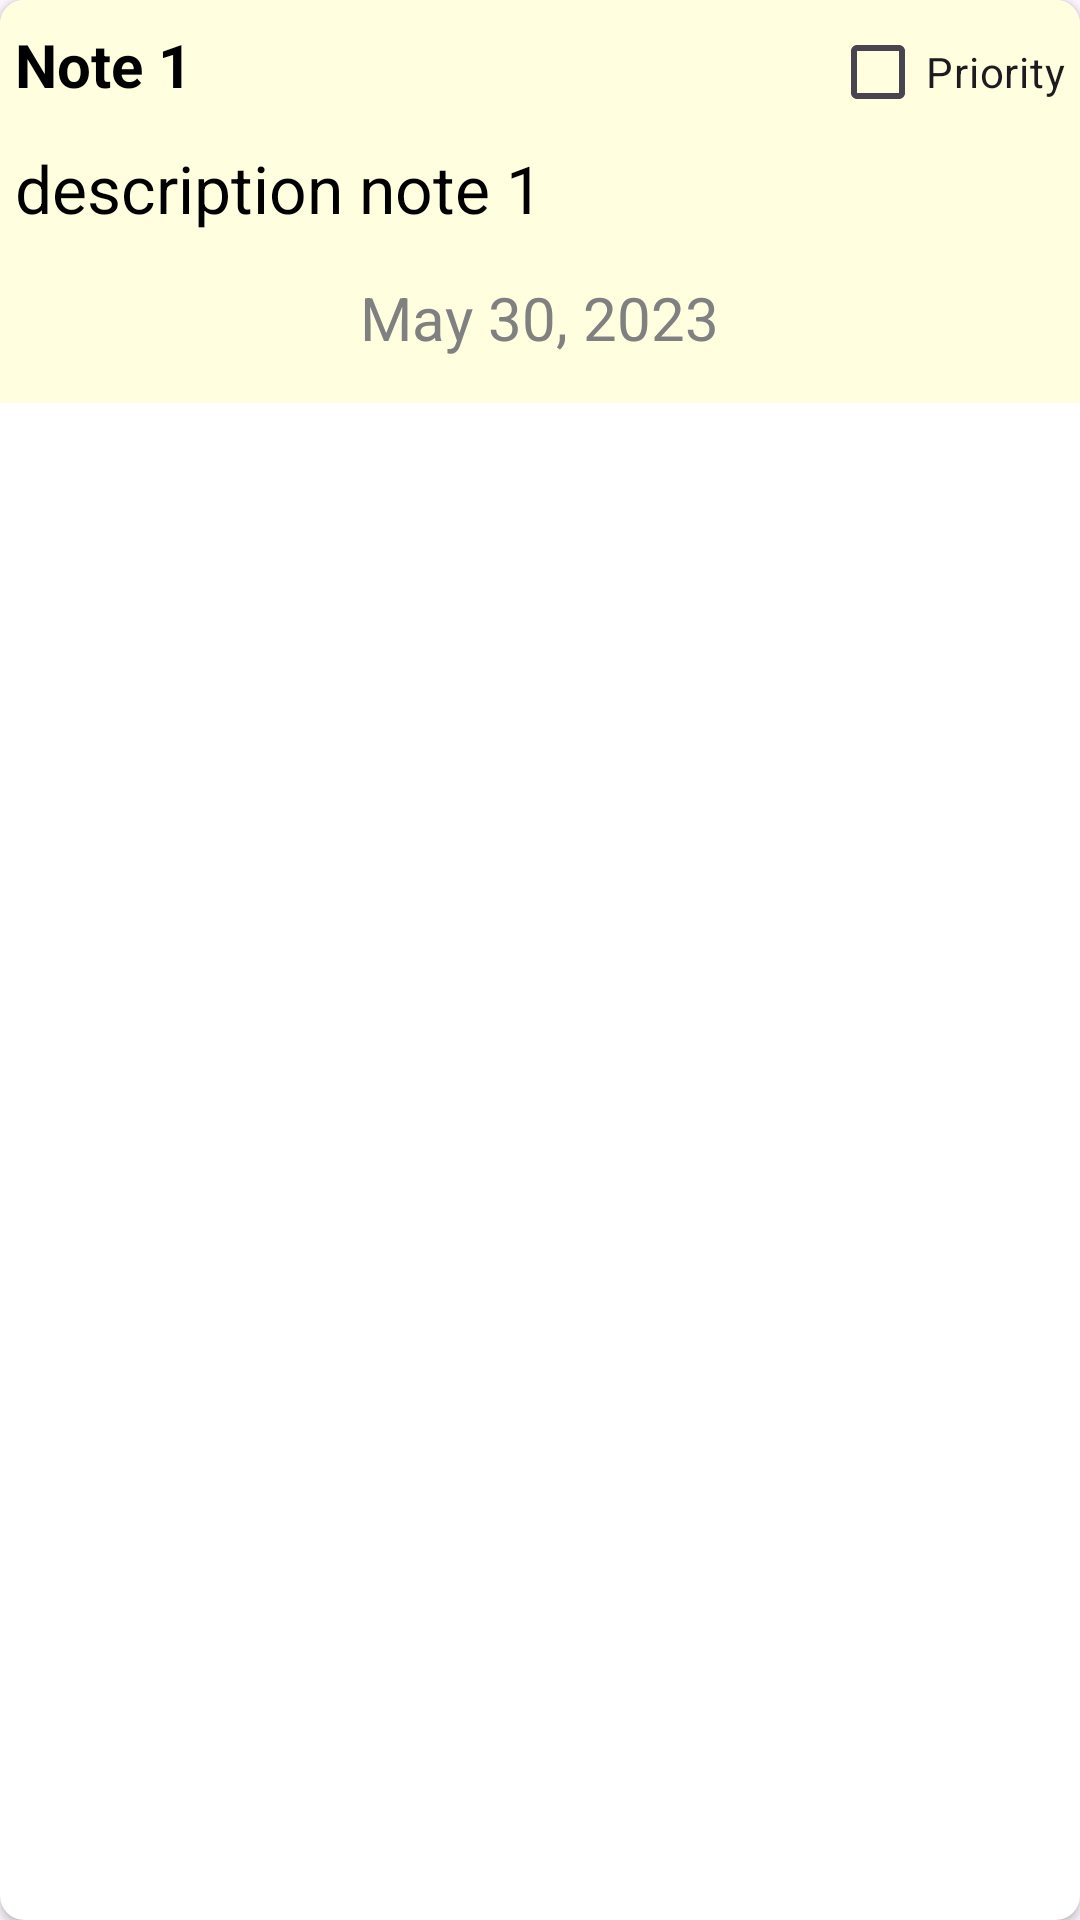

This screen was rendered from an Android layout file. Write that file and the resources it references.
<!-- AndroidManifest.xml: application theme Theme.ZhangzhiWangsNotes -->
<!-- res/layout/note.xml -->
<?xml version="1.0" encoding="utf-8"?>
<androidx.cardview.widget.CardView xmlns:android="http://schemas.android.com/apk/res/android"
    android:layout_width="match_parent"
    android:layout_height="wrap_content"
    xmlns:app="http://schemas.android.com/apk/res-auto"
    android:elevation="10dp"
    android:layout_margin="5dp"
    app:cardCornerRadius="8dp">

    <LinearLayout
        android:layout_width="match_parent"
        android:layout_height="wrap_content"
        android:orientation="vertical"
        android:gravity="center"
        android:paddingHorizontal="5dp"
        android:background="@color/lightYellow" >

        <LinearLayout
            android:layout_width="match_parent"
            android:layout_height="wrap_content"
            android:orientation="horizontal">

            <TextView
                android:id="@+id/title"
                android:layout_width="wrap_content"
                android:layout_height="wrap_content"
                android:layout_weight="1"
                android:text="Note 1"
                android:textSize="20sp"
                android:textColor="@color/black"
                android:textStyle="bold"/>

            <CheckBox
                android:id="@+id/priority"
                android:layout_width="wrap_content"
                android:layout_height="wrap_content"
                android:text="Priority" />
        </LinearLayout>

        <TextView
            android:id="@+id/description"
            android:layout_width="match_parent"
            android:layout_height="wrap_content"
            android:gravity="left"
            android:text="description note 1"
            android:textColor="@color/black"
            android:textSize="22sp" />

        <TextView
            android:id="@+id/date"
            android:layout_width="wrap_content"
            android:layout_height="wrap_content"
            android:layout_marginVertical="15dp"
            android:gravity="center"
            android:text="May 30, 2023"
            android:textColor="@color/grey"
            android:textSize="20sp" />


    </LinearLayout>
</androidx.cardview.widget.CardView>
<!-- resources referenced by this layout -->
<resources>
  <color name="black">#FF000000</color>
  <color name="grey">#808080</color>
  <color name="lightYellow">#FFFFE0</color>
  <style name="Theme.ZhangzhiWangsNotes" parent="Base.Theme.ZhangzhiWangsNotes" />
  <style name="Base.Theme.ZhangzhiWangsNotes" parent="Theme.Material3.DayNight.NoActionBar">
          
           <item name="colorPrimary">@color/yellow</item>
      </style>
  <color name="yellow">#F4BC1C</color>
</resources>
